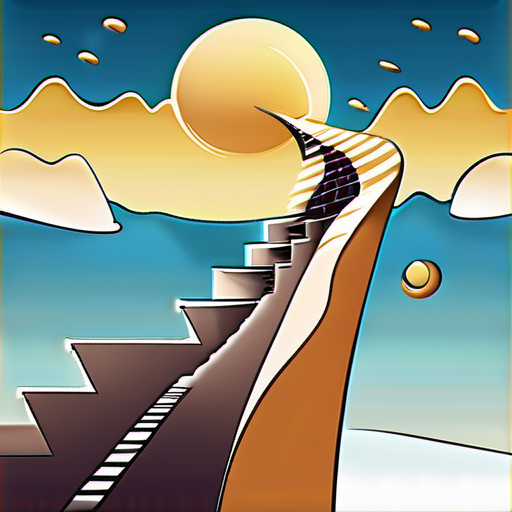
Generation parameters embedded in this image by AUTOMATIC1111 Stable Diffusion web UI or a fork of it (Forge, ...) (PNG 'parameters' text chunk):
cartoon happy cheerful environment with sky at the top and gets harder and more dangerous the more the image progresses to the bottom, there's a path that starts at the top through the middle, zig-zagging, until the bottom
Negative prompt: ugly
Steps: 20, Sampler: DPM++ 2M, Schedule type: Karras, CFG scale: 7, Seed: 3026877333, Size: 512x512, Model hash: 31e35c80fc, Model: sd_xl_base_1.0, Version: v1.10.1-amd-5-gd8b7380b